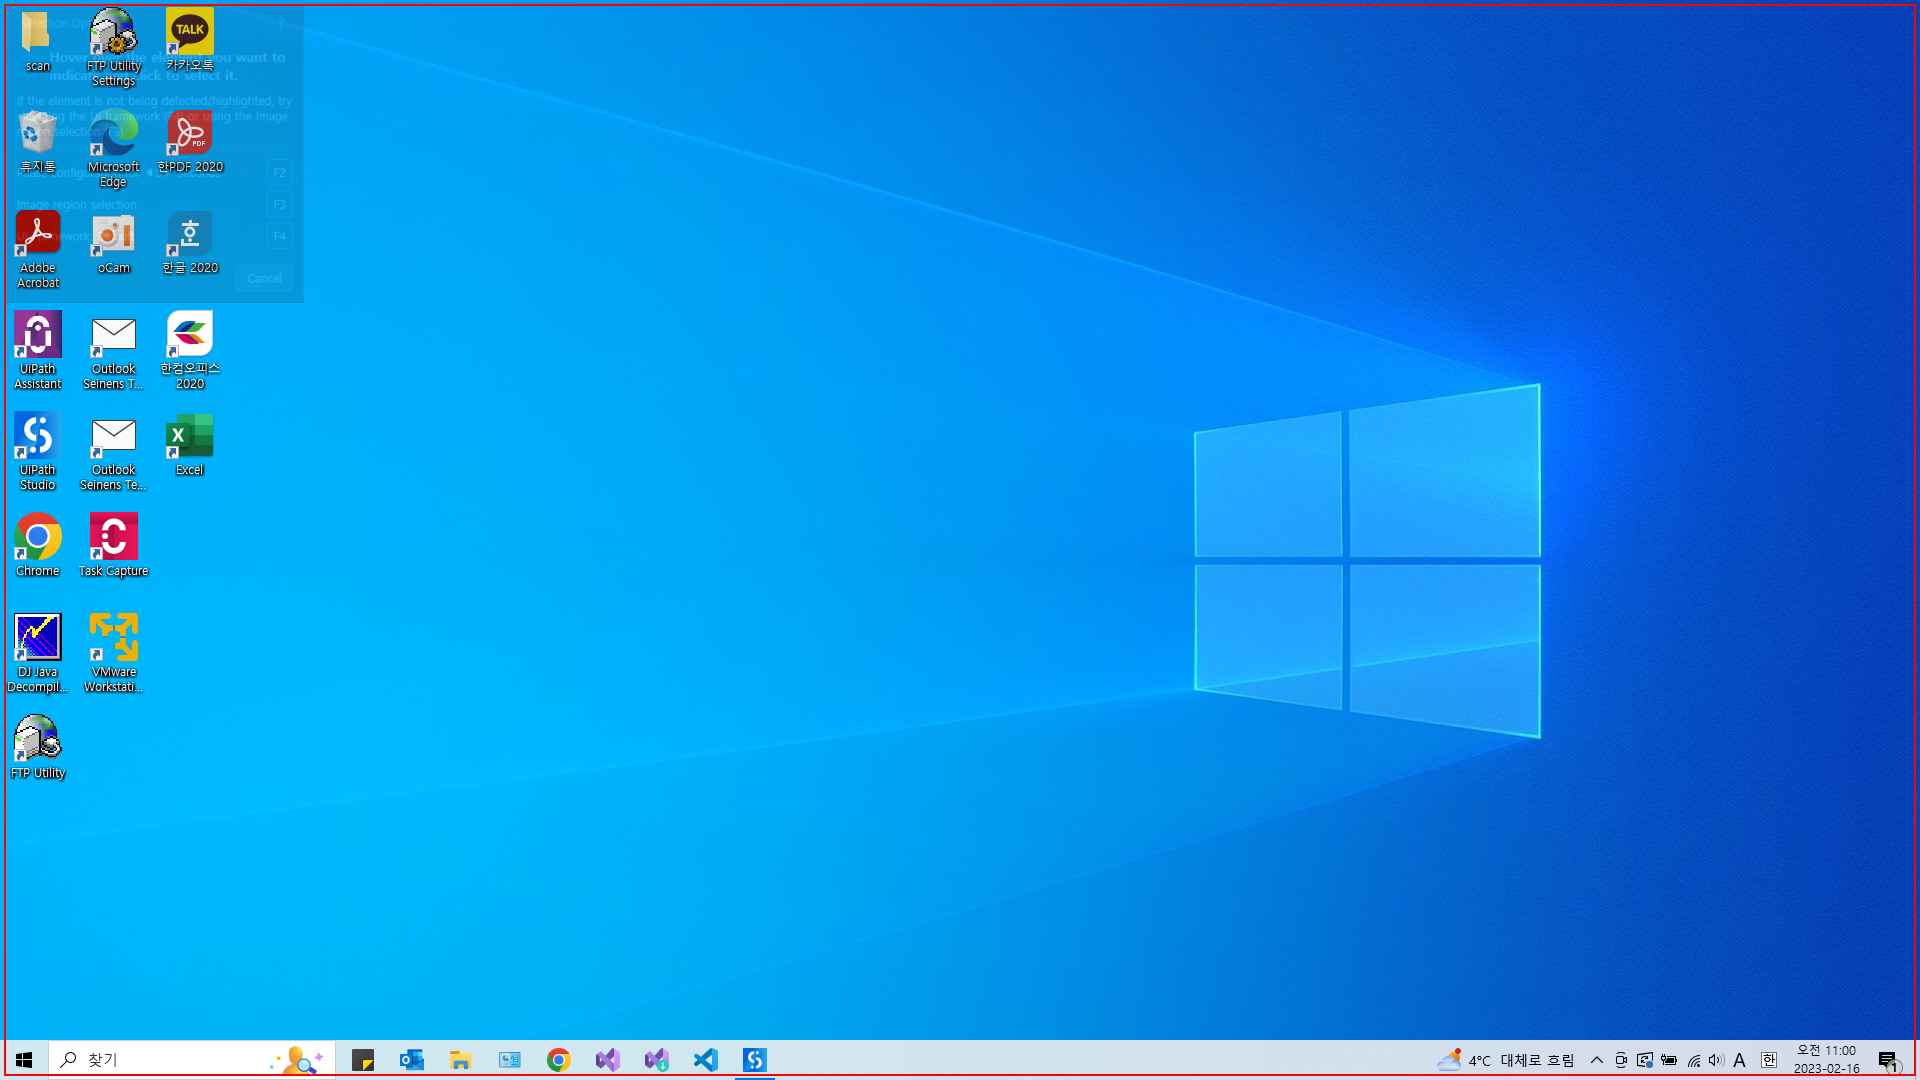
Task: Robotic Enterprise Framework를 한국어로 번역했습니다.
Workflow: TakeScreenShot

Step 1: screenshot-of of the list in window 'Program Manager' (explorer.exe)
